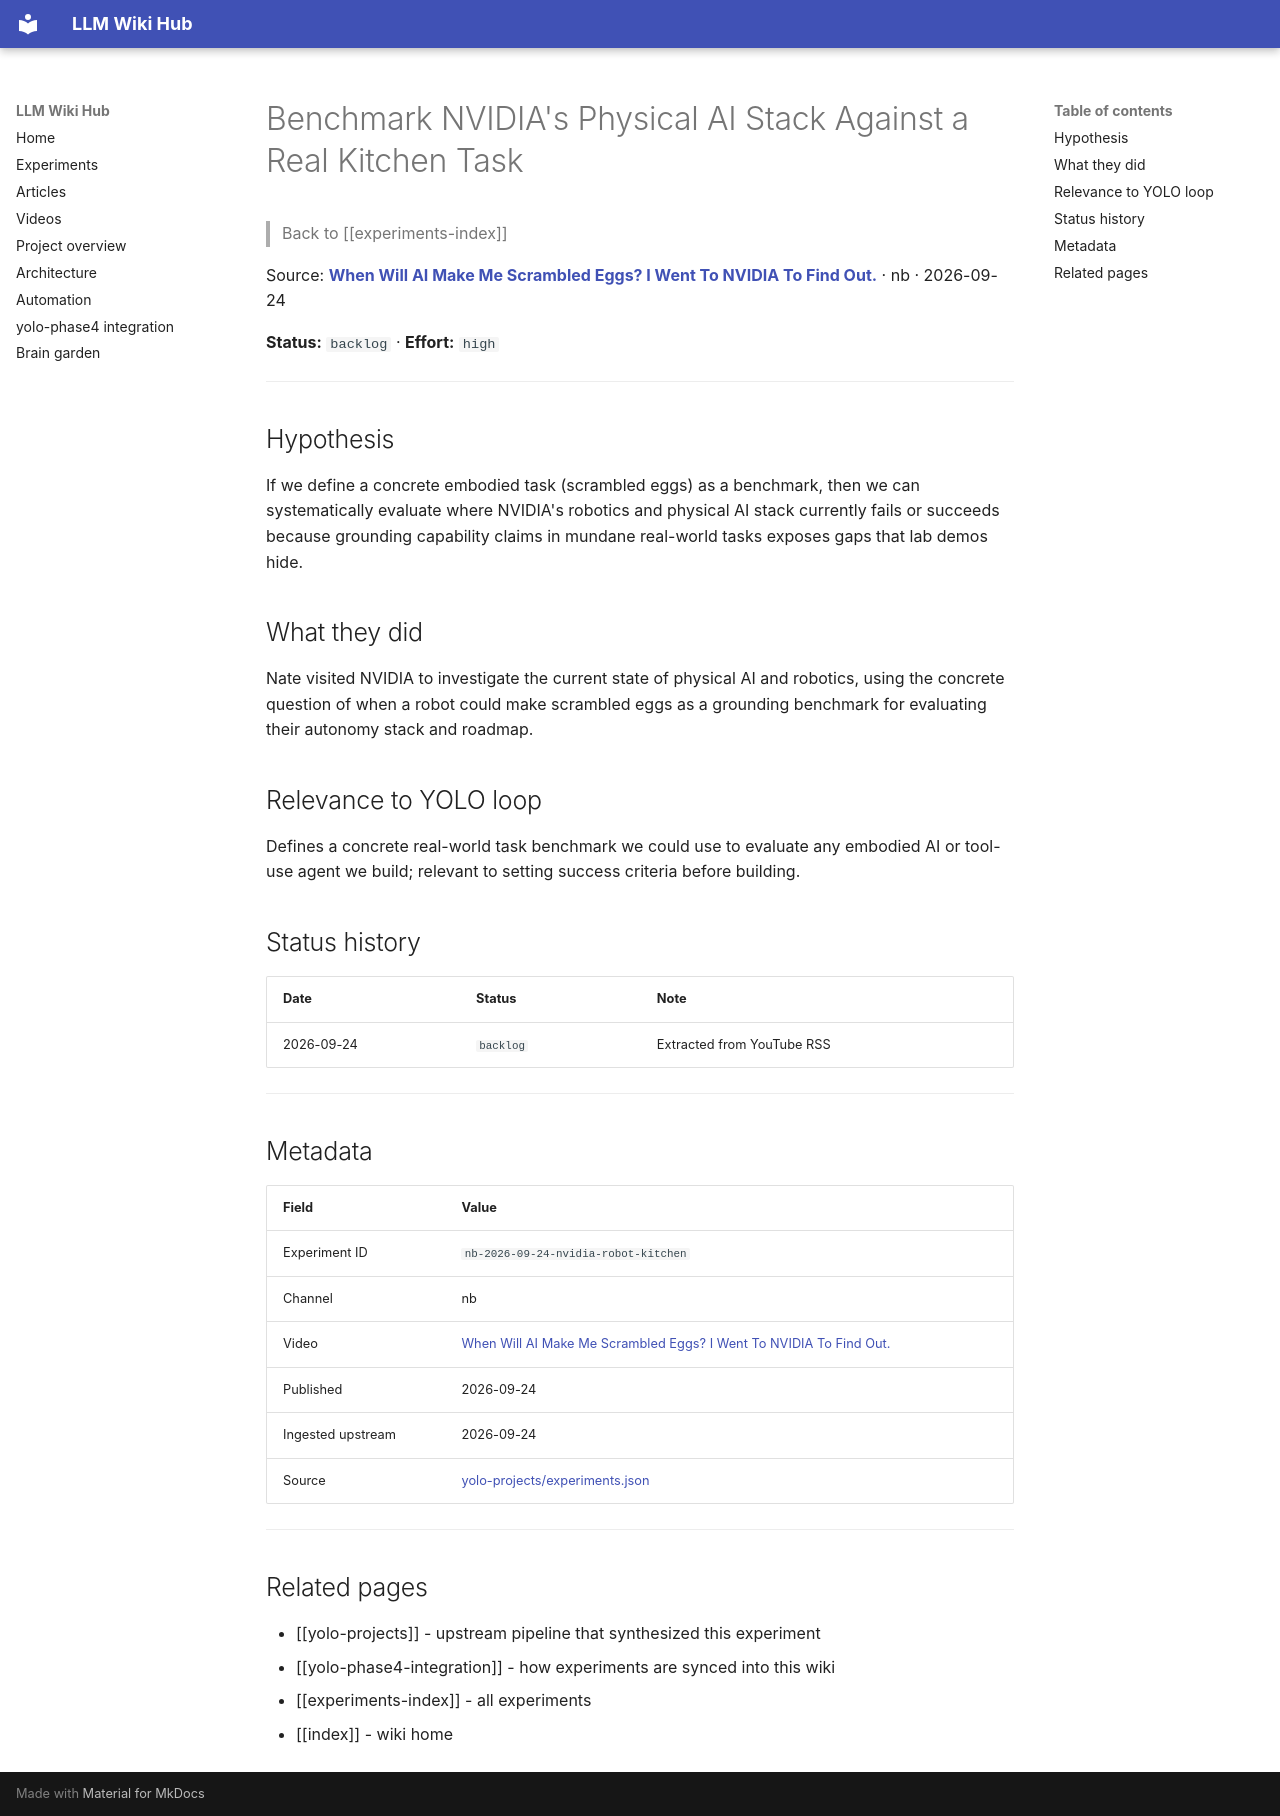

repository: Anguijm/llm-wiki-hub · page: experiments/nb-2026-09-24-nvidia-robot-kitchen/index.html · generator: mkdocs

# Benchmark NVIDIA's Physical AI Stack Against a Real Kitchen Task

> Back to [[experiments-index]]

Source: **[When Will AI Make Me Scrambled Eggs? I Went To NVIDIA To Find Out.](https://www.youtube.com/watch?v=ry9J1i3krIY)** · nb · 2026-09-24

**Status:** `backlog` · **Effort:** `high`

---

## Hypothesis

If we define a concrete embodied task (scrambled eggs) as a benchmark, then we can systematically evaluate where NVIDIA's robotics and physical AI stack currently fails or succeeds because grounding capability claims in mundane real-world tasks exposes gaps that lab demos hide.

## What they did

Nate visited NVIDIA to investigate the current state of physical AI and robotics, using the concrete question of when a robot could make scrambled eggs as a grounding benchmark for evaluating their autonomy stack and roadmap.

## Relevance to YOLO loop

Defines a concrete real-world task benchmark we could use to evaluate any embodied AI or tool-use agent we build; relevant to setting success criteria before building.

## Status history

| Date | Status | Note |
|---|---|---|
| 2026-09-24 | `backlog` | Extracted from YouTube RSS |

---

## Metadata

| Field | Value |
|---|---|
| Experiment ID | `nb-2026-09-24-nvidia-robot-kitchen` |
| Channel | nb |
| Video | [When Will AI Make Me Scrambled Eggs? I Went To NVIDIA To Find Out.](https://www.youtube.com/watch?v=ry9J1i3krIY) |
| Published | 2026-09-24 |
| Ingested upstream | 2026-09-24 |
| Source | [yolo-projects/experiments.json](https://github.com/Anguijm/yolo-projects/blob/main/experiments.json) |

---

## Related pages

- [[yolo-projects]] - upstream pipeline that synthesized this experiment
- [[yolo-phase4-integration]] - how experiments are synced into this wiki
- [[experiments-index]] - all experiments
- [[index]] - wiki home
